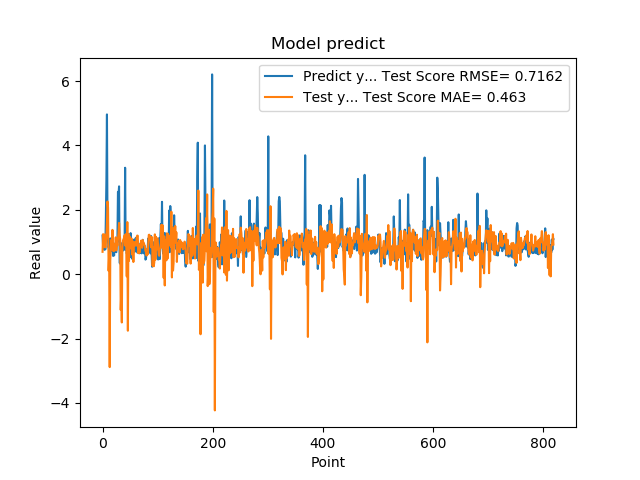

The data file committed next to this chart (first rows):
1.201630949974060059e+00, 6.942264857011397616e-01
8.802530169486999512e-01, 1.243222584249149332e+00
8.531429767608642578e-01, 9.117103605691264656e-01
7.591750025749206543e-01, 8.536847691449884756e-01
1.005007982254028320e+00, 1.233097778885803519e+00
7.687720060348510742e-01, 8.325079714179971502e-01
1.740013241767883301e+00, 1.026936939449172304e+00
2.913533687591552734e+00, 1.150439640691464316e+00
4.963075160980224609e+00, 1.580507593992444448e+00
1.471215128898620605e+00, 2.257272519403120459e+00
1.000648975372314453e+00, 2.063101745724017277e+00
8.220189809799194336e-01, 1.038321099166521350e-01
9.362199902534482643e-01, 5.710751170239315444e-01
5.486897230148315430e-01, -2.887408469667014810e+00
1.111255049705505371e+00, 4.151575896996553272e-01
7.148039937019348145e-01, 8.453469439906556859e-01
1.052167057991027832e+00, 1.068178910093704914e+00
8.955980539321898304e-01, 7.713513314159251566e-01
7.769405245780944824e-01, 1.376301216546860440e+00
5.699509978294372559e-01, 7.279395809694224617e-01
8.244060277938842773e-01, 9.452681888236644792e-01
5.800840258598327637e-01, 7.207891309405333180e-01
9.488009810447691761e-01, 7.479802363464670423e-01
7.918390035629272461e-01, 7.910226720984240290e-01
6.937990188598632812e-01, 1.144051043583761196e+00
6.834830045700073242e-01, 7.396020220603020112e-01
9.433320164680479847e-01, 1.015263604464013314e+00
1.032713770866394043e+00, 8.848053655440228926e-01
2.556216001510620117e+00, 1.095835227860046945e+00
2.464895963668823242e+00, 1.261763648235086244e+00
2.728049993515014204e+00, 1.592052386513053364e+00
3.558506965637206476e-01, 1.234486039811135916e+00
3.262020051479339600e-01, 1.099439547658441318e+00
3.781589865684509277e-01, -1.111691132112077929e+00
6.306380033493041992e-01, -5.823622529784266977e-01
8.854129910469055176e-01, -1.500806564078045913e+00
9.743152856826782227e-01, 8.361145350914781504e-01
7.307389974594116211e-01, 1.045680679964949844e+00
9.521890282630921520e-01, 1.079784809391291400e+00
1.011654973030090332e+00, 1.131287034000094449e+00
7.643579840660095215e-01, 1.202128506009794817e+00
3.306220054626464844e+00, 8.917212846354815037e-01
7.543110251426696777e-01, 1.242225708272960638e+00
1.409499049186706321e+00, 9.794768595038708670e-01
6.401469707489013672e-01, -6.908893346354162690e-02
8.640019893646240234e-01, 1.616869925222935267e+00
8.469420075416564941e-01, -1.756672079882697579e+00
7.976629734039306641e-01, 1.250321308142351429e+00
9.555831551551821068e-01, 4.138637072123461103e-01
9.546210169792175293e-01, 1.169009917989699110e+00
5.251880288124084473e-01, 1.129321010912944567e+00
1.275226235389709695e+00, 8.013745519733527223e-01
8.355640172958374023e-01, 1.072781152203116761e+00
7.640249729156494141e-01, 1.106718194526034926e+00
4.752210080623626154e-01, 6.058759867054777093e-01
7.414129972457885742e-01, 1.019005999276764607e+00
1.069700956344604492e+00, 3.781544233867015770e-01
7.892770171165466309e-01, 9.952721057935425275e-01
6.914690136909484863e-01, 8.824088162576989580e-01
7.093830108642578125e-01, 9.742285667053334208e-01
1.115731000900268555e+00, 9.982678743422884748e-01
... 759 more rows
